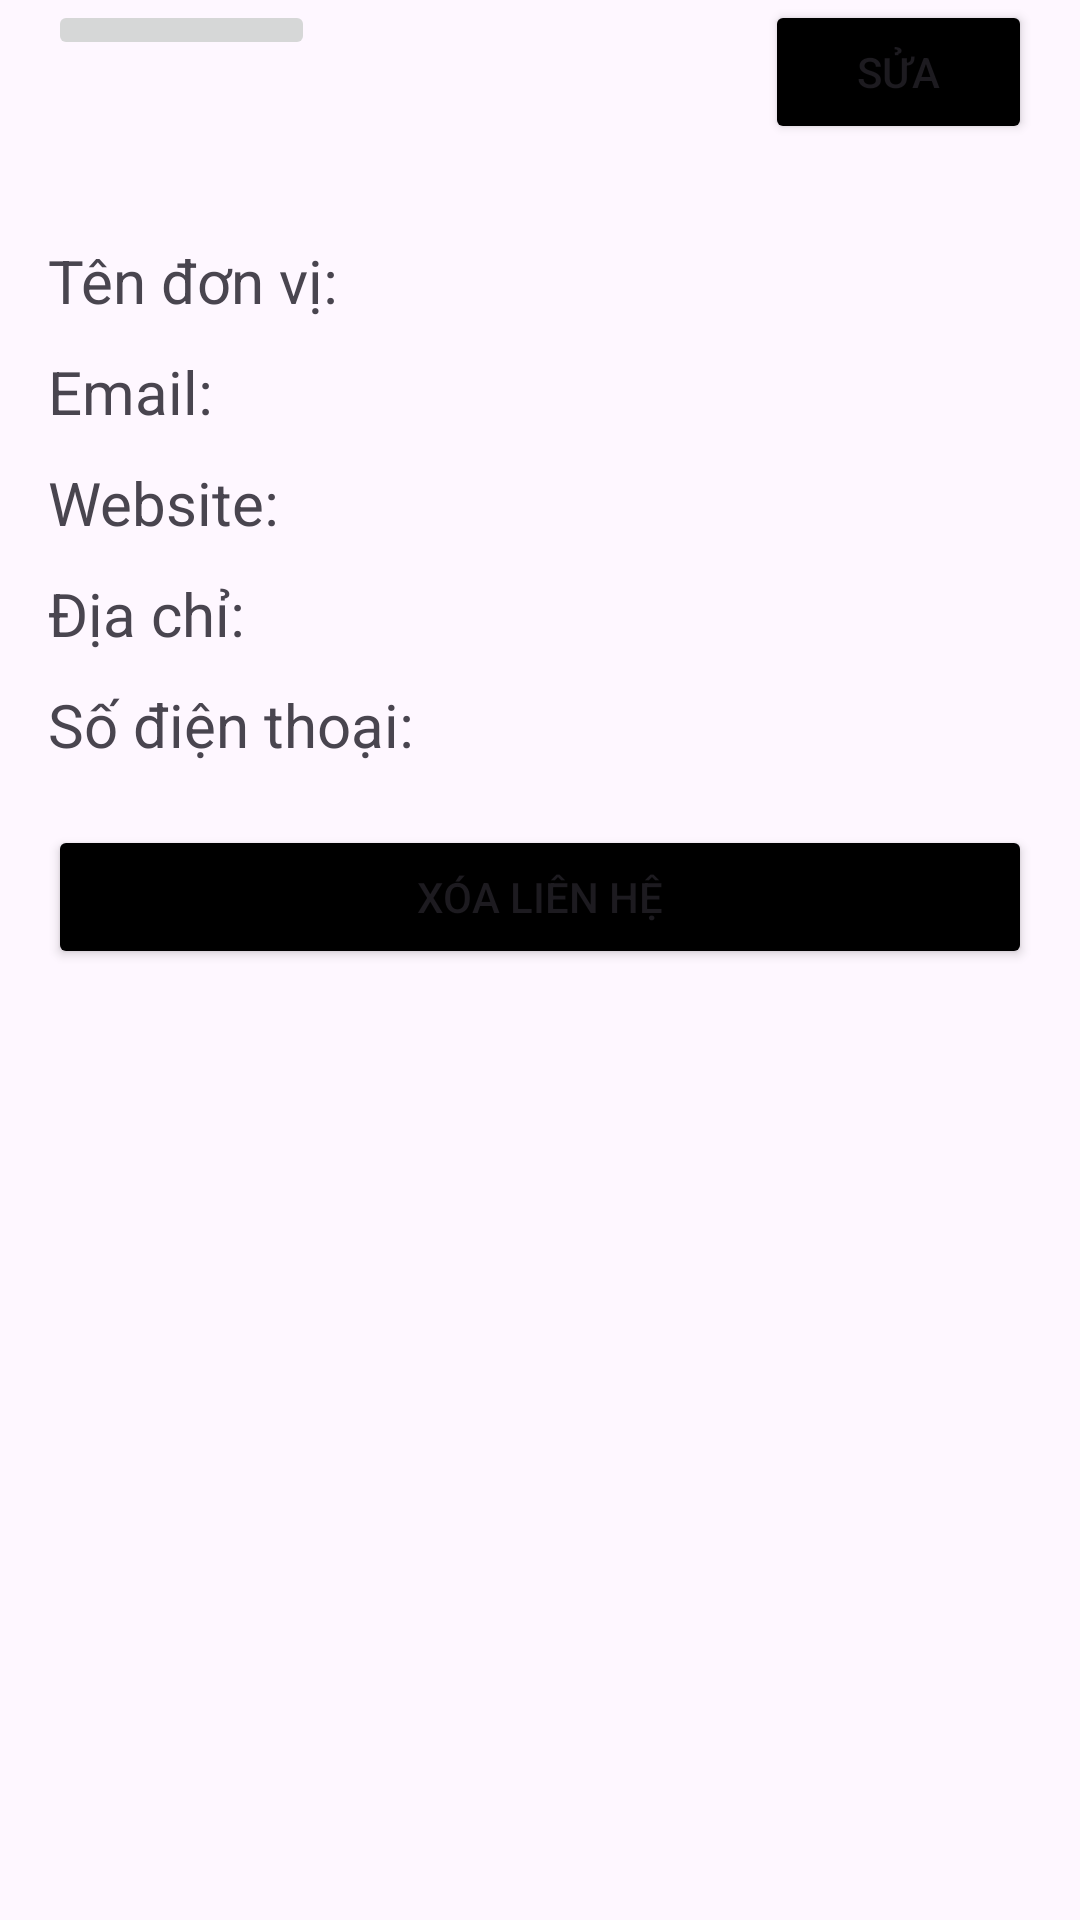

The Android layout XML behind this screen, and the referenced resources:
<!-- AndroidManifest.xml: application theme Theme.QuanLyDanhBa -->
<!-- res/layout/activity_chitietdonvi.xml -->
<?xml version="1.0" encoding="utf-8"?>
<LinearLayout xmlns:android="http://schemas.android.com/apk/res/android"
    android:layout_width="match_parent"
    android:layout_height="match_parent"
    android:orientation="vertical"
    android:paddingLeft="16dp"
    android:paddingRight="16dp">

    <LinearLayout
        android:layout_width="match_parent"
        android:layout_height="wrap_content"
        android:orientation="horizontal">

        <ImageButton
            android:id="@+id/imgback"
            android:layout_width="0dp"
            android:layout_height="wrap_content"
            android:layout_marginRight="100dp"
            android:layout_weight="1"
            android:src="@drawable/baseline_arrow_back_24" />

        <Button
            android:id="@+id/btnSuaDv"
            android:layout_width="0dp"
            android:layout_height="wrap_content"
            android:layout_marginLeft="50dp"
            android:layout_weight="1"
            android:backgroundTint="@color/black"
            android:text="Sửa" />
    </LinearLayout>

    <ImageView
        android:id="@+id/imgThemNv"
        android:layout_width="match_parent"
        android:layout_height="wrap_content"
        android:layout_marginTop="16dp"
        android:layout_marginBottom="16dp"
        android:src="@tools:sample/avatars" />

    <LinearLayout
        android:layout_width="match_parent"
        android:layout_height="wrap_content"
        android:layout_marginBottom="10dp"
        android:orientation="horizontal">

        <TextView
            android:id="@+id/textView2"
            android:layout_width="0dp"
            android:layout_height="wrap_content"
            android:layout_weight="1"
            android:text="Tên đơn vị:"
            android:textAlignment="textStart"
            android:textSize="20sp" />

        <TextView
            android:id="@+id/txtDVten"
            android:layout_width="wrap_content"
            android:layout_height="wrap_content"
            android:layout_weight="1"
            android:textSize="20sp" />
    </LinearLayout>

    <LinearLayout
        android:layout_width="match_parent"
        android:layout_height="wrap_content"
        android:layout_marginBottom="10dp"
        android:orientation="horizontal">

        <TextView
            android:id="@+id/textView6"
            android:layout_width="0dp"
            android:layout_height="wrap_content"
            android:layout_weight="1"
            android:textSize="20sp"
            android:text="Email:" />

        <TextView
            android:id="@+id/txtDVemail"
            android:layout_width="wrap_content"
            android:layout_height="wrap_content"
            android:layout_weight="1"
            android:textSize="20sp" />
    </LinearLayout>

    <LinearLayout
        android:layout_width="match_parent"
        android:layout_height="wrap_content"
        android:layout_marginBottom="10dp"
        android:orientation="horizontal">

        <TextView
            android:id="@+id/textView8"
            android:layout_width="0dp"
            android:layout_height="wrap_content"
            android:layout_weight="1"
            android:textSize="20sp"
            android:text="Website:" />

        <TextView
            android:id="@+id/txtDVwebsite"
            android:layout_width="wrap_content"
            android:layout_height="wrap_content"
            android:layout_weight="1"
            android:textSize="20sp" />
    </LinearLayout>

    <LinearLayout
        android:layout_width="match_parent"
        android:layout_height="wrap_content"
        android:layout_marginBottom="10dp"
        android:orientation="horizontal">

        <TextView
            android:id="@+id/textView10"
            android:layout_width="0dp"
            android:layout_height="wrap_content"
            android:layout_weight="1"
            android:textSize="20sp"
            android:text="Địa chỉ:" />

        <TextView
            android:id="@+id/txtDVdiachi"
            android:layout_width="wrap_content"
            android:layout_height="wrap_content"
            android:layout_weight="1"
            android:textSize="20sp" />

    </LinearLayout>

    <LinearLayout
        android:layout_width="match_parent"
        android:layout_height="wrap_content"
        android:orientation="horizontal">

        <TextView
            android:id="@+id/textView13"
            android:layout_width="0dp"
            android:layout_height="wrap_content"
            android:layout_weight="1"
            android:textSize="20sp"
            android:text="Số điện thoại:" />

        <TextView
            android:id="@+id/txtDVsdt"
            android:layout_width="wrap_content"
            android:layout_height="wrap_content"
            android:layout_weight="1"
            android:textSize="20sp" />
    </LinearLayout>
    <Button
        android:id="@+id/btnXoaDv"
        android:layout_width="match_parent"
        android:layout_height="wrap_content"
        android:layout_marginTop="20dp"
        android:backgroundTint="@color/black"
        android:text="Xóa liên hệ" />
</LinearLayout>
<!-- resources referenced by this layout -->
<resources>
  <style name="Theme.QuanLyDanhBa" parent="Base.Theme.QuanLyDanhBa" />
  <style name="Base.Theme.QuanLyDanhBa" parent="Theme.Material3.DayNight.NoActionBar">
          
          
      </style>
  <!-- not gathered from this repository: default colours our renderer supplied (Android Studio template values) -->
  <color name="black">#FF000000</color>
</resources>
